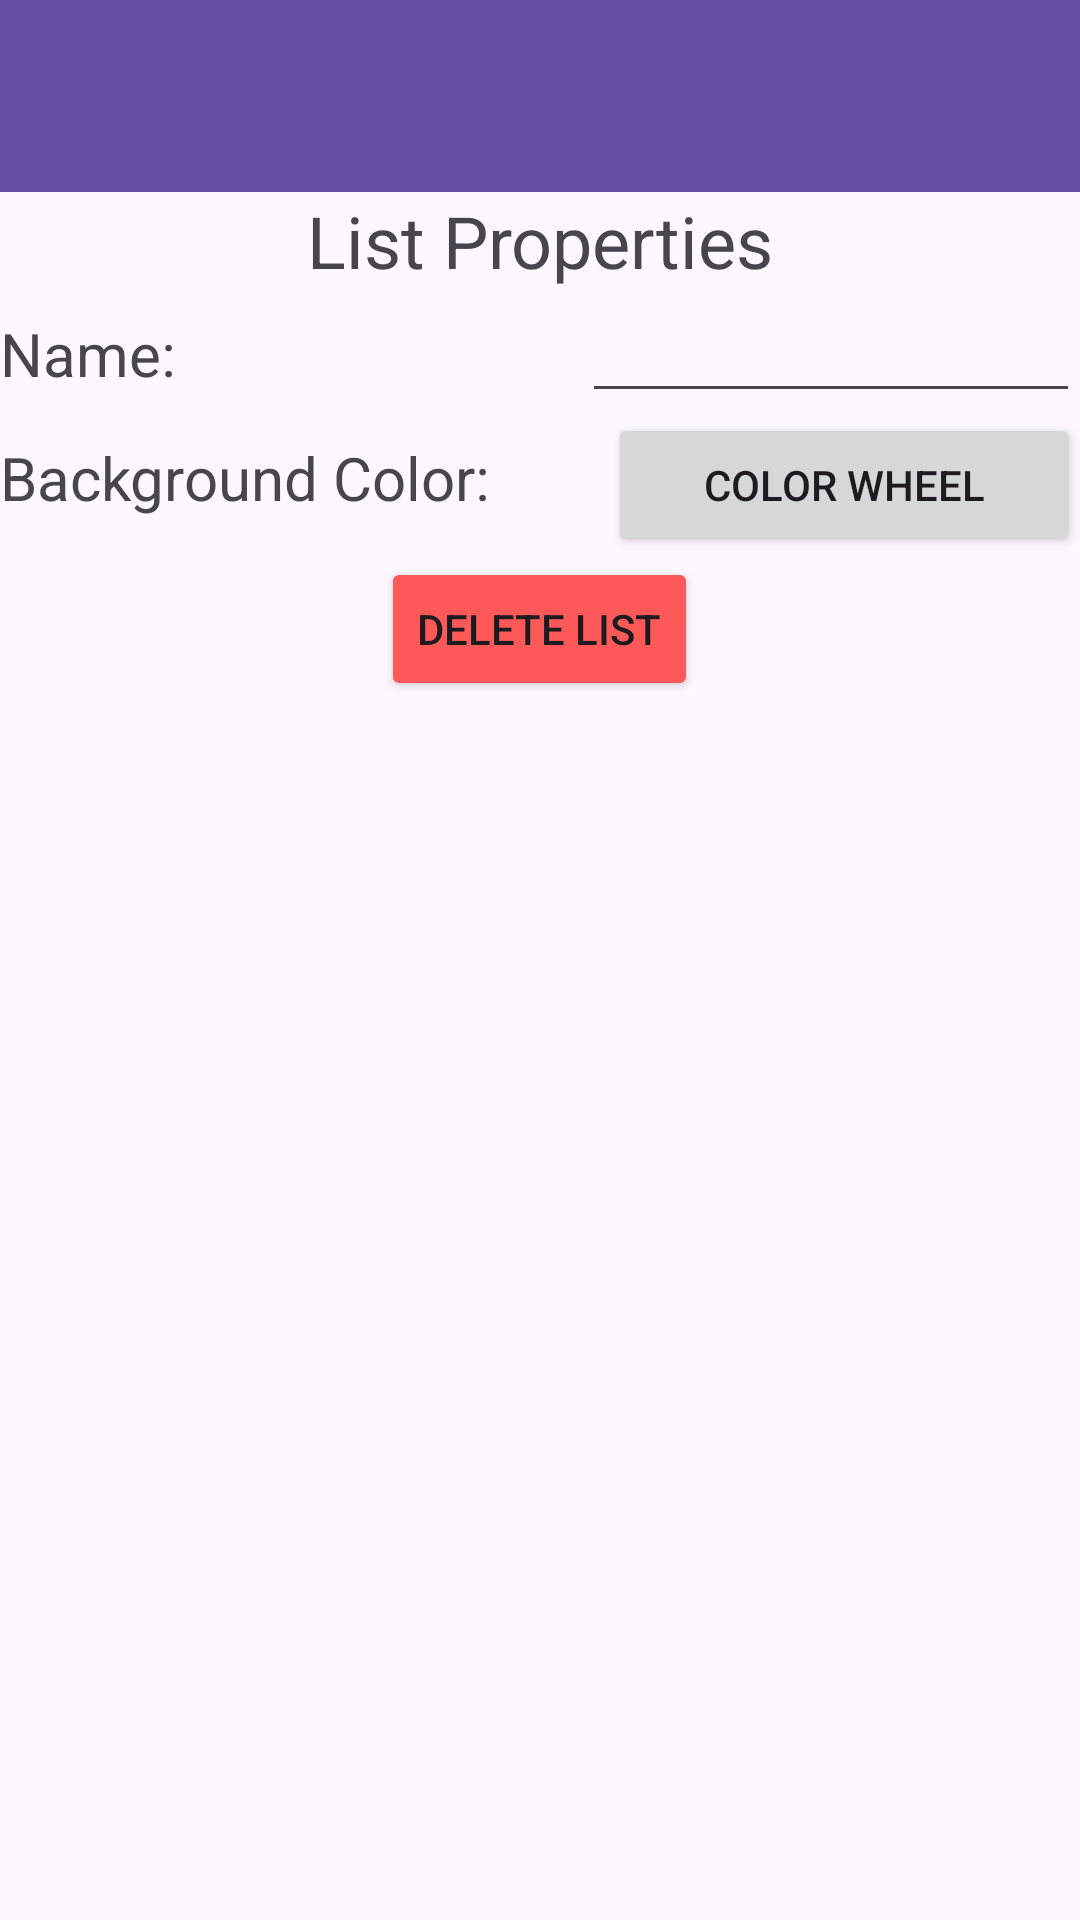

Write the Android layout XML for this screen, with the resource values it uses.
<!-- AndroidManifest.xml: application theme Theme.ToDoOrNotToDoApp -->
<!-- res/layout/list_settings.xml -->
<?xml version="1.0" encoding="utf-8"?>
<LinearLayout xmlns:android="http://schemas.android.com/apk/res/android"
    xmlns:app="http://schemas.android.com/apk/res-auto"
    xmlns:tools="http://schemas.android.com/tools"
    android:id="@+id/linearLIstSettings"
    android:layout_width="match_parent"
    android:layout_height="wrap_content"
    android:orientation="vertical">

    <androidx.appcompat.widget.Toolbar
        android:id="@+id/toolbarListSettings"
        android:layout_width="match_parent"
        android:layout_height="wrap_content"
        android:background="?attr/colorPrimary"
        android:minHeight="?attr/actionBarSize"
        android:theme="?attr/actionBarTheme" />

    <TextView
        android:id="@+id/textView3"
        android:layout_width="match_parent"
        android:layout_height="wrap_content"
        android:text="@string/list_properties"
        android:textAlignment="center"
        android:textSize="24sp" />

    <TableRow
        android:layout_width="wrap_content"
        android:layout_height="wrap_content">

        <TextView
            android:id="@+id/textView5"
            android:layout_width="194dp"
            android:layout_height="wrap_content"
            android:text="@string/name_enter"
            android:textSize="20sp" />

        <EditText
            android:id="@+id/textInputNameLs"
            android:layout_width="wrap_content"
            android:layout_height="wrap_content"
            android:ems="10"
            android:inputType="text" />
    </TableRow>

    <LinearLayout
        android:layout_width="match_parent"
        android:layout_height="wrap_content"
        android:orientation="horizontal">

        <TextView
            android:id="@+id/textView32"
            android:layout_width="wrap_content"
            android:layout_height="wrap_content"
            android:layout_weight="1"
            android:text="@string/background_color"
            android:textSize="20sp" />

        <Button
            android:id="@+id/buttonInputBCLs"
            android:layout_width="wrap_content"
            android:layout_height="wrap_content"
            android:layout_weight="1"
            android:text="@string/color_wheel_button" />
    </LinearLayout>

    <LinearLayout
        android:layout_width="match_parent"
        android:layout_height="wrap_content"
        android:layout_gravity="center"
        android:gravity="center"
        android:orientation="horizontal">

        <Button
            android:id="@+id/buttonDeleteList_LS"
            android:layout_width="wrap_content"
            android:layout_height="wrap_content"
            android:layout_gravity="center"
            android:backgroundTint="@color/delete_button"
            android:gravity="center"
            android:text="@string/button_delete_list"
            android:visibility="visible" />
    </LinearLayout>

</LinearLayout>
<!-- resources referenced by this layout -->
<resources>
  <color name="delete_button">#FD5959</color>
  <string name="background_color">Background Color:</string>
  <string name="button_delete_list">Delete List</string>
  <string name="color_wheel_button">Color Wheel</string>
  <string name="list_properties">List Properties</string>
  <string name="name_enter">Name:</string>
  <style name="Theme.ToDoOrNotToDoApp" parent="Base.Theme.ToDoOrNotToDoApp" />
  <style name="Base.Theme.ToDoOrNotToDoApp" parent="Theme.Material3.DayNight.NoActionBar">
          
          
      </style>
</resources>
